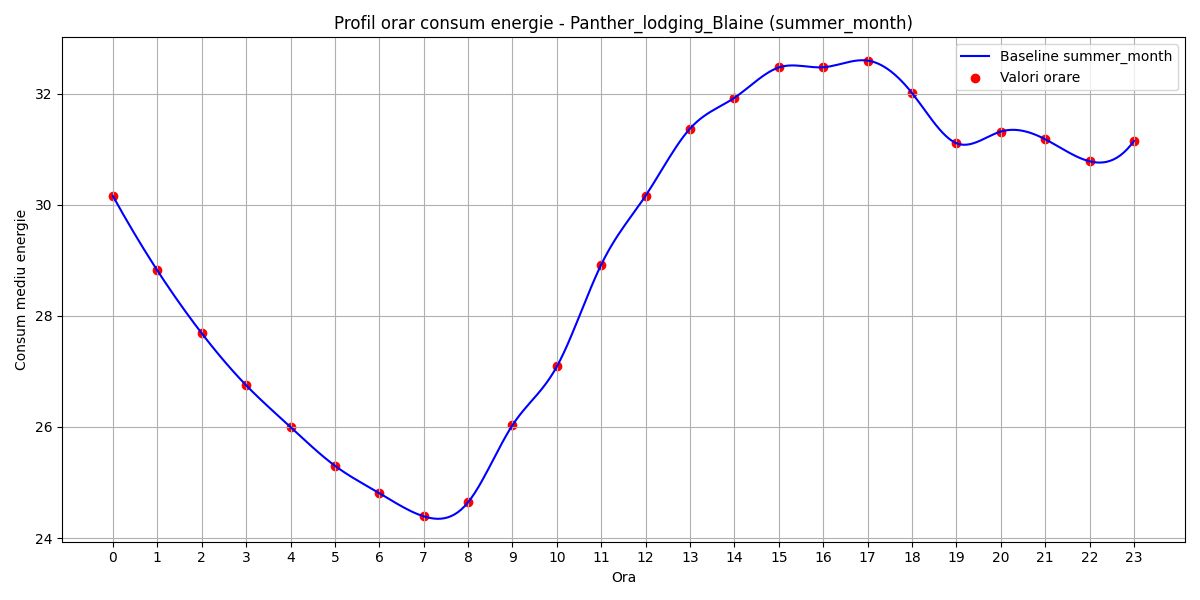

The table this chart was drawn from, first rows:
hour, B(t)
0, 30.16
1, 28.82
2, 27.69
3, 26.75
4, 26
5, 25.3
6, 24.81
7, 24.39
8, 24.64
9, 26.03
10, 27.09
11, 28.92
12, 30.16
13, 31.37
14, 31.93
15, 32.47
16, 32.48
17, 32.6
18, 32.01
19, 31.11
20, 31.32
21, 31.18
22, 30.78
23, 31.15
